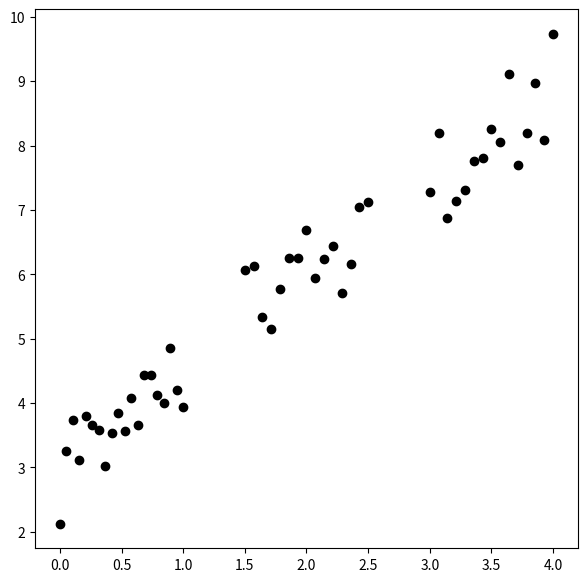
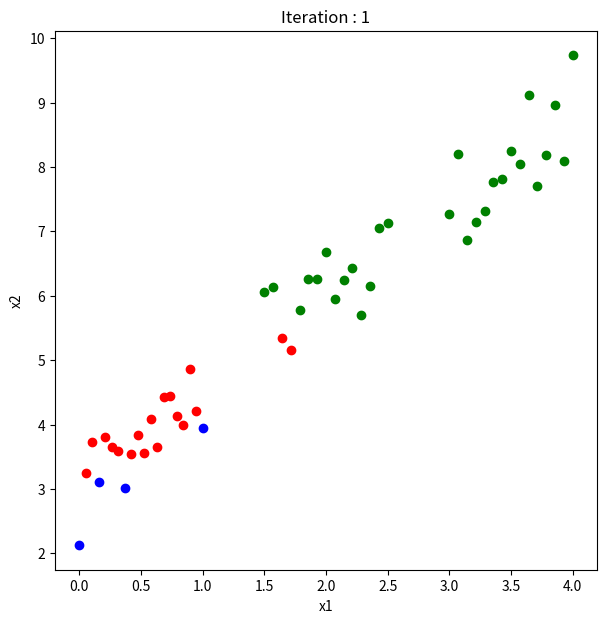
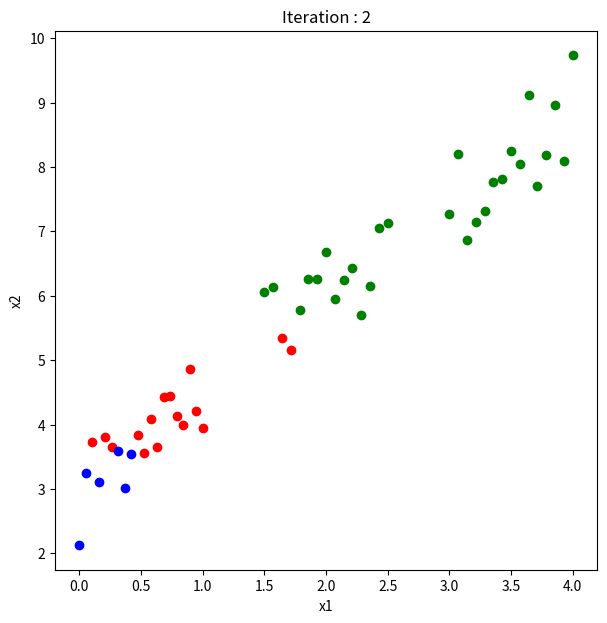
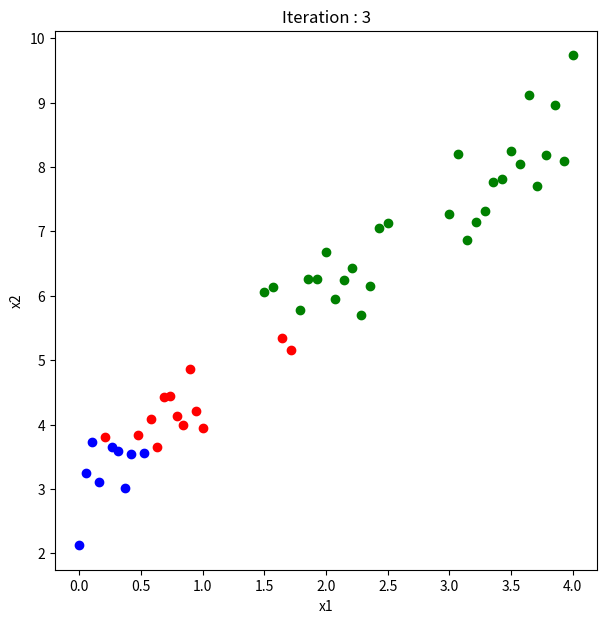
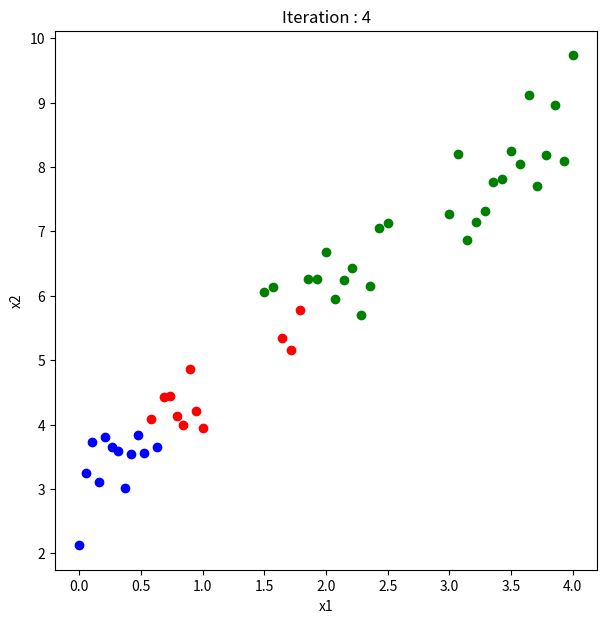
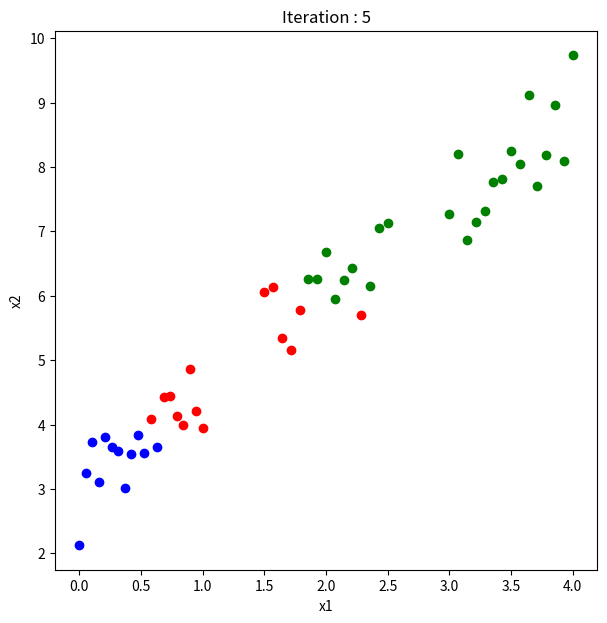
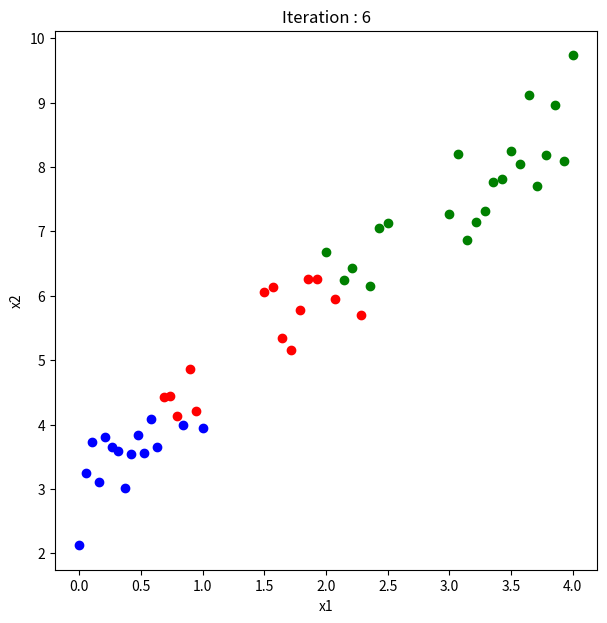
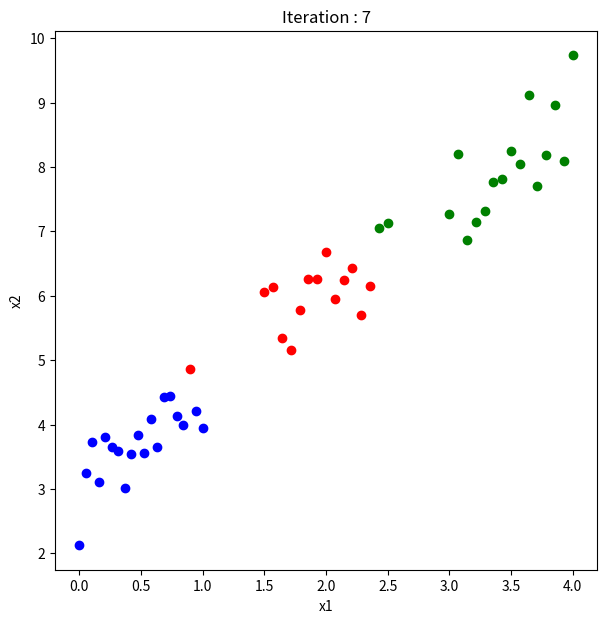
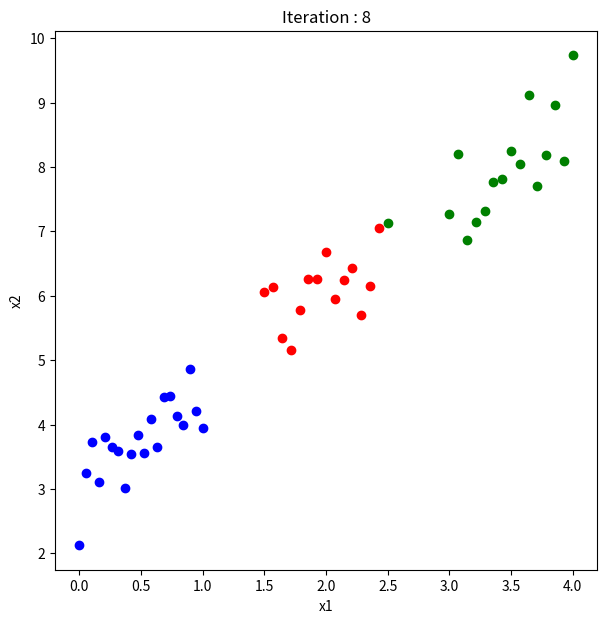
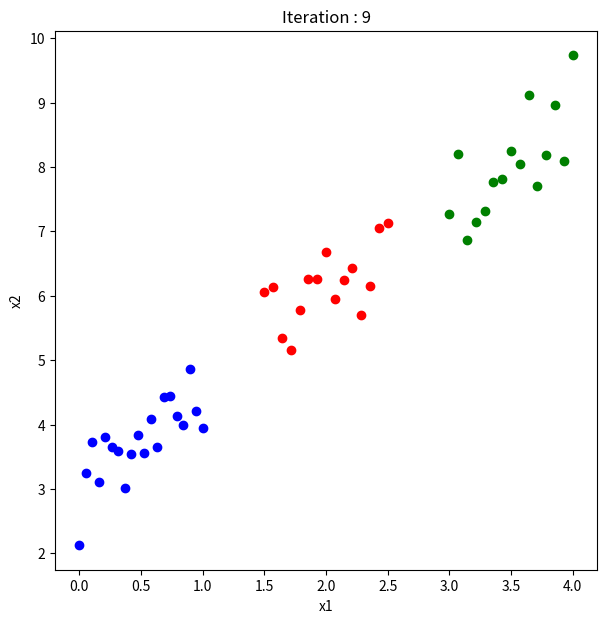

Generate these figures, in order, with matplotlib:
import numpy as np
import random
import matplotlib.pyplot as plt


def kmeans_clustering(X, n_clusters, init_center=None, max_iter=10, epsilon=1e-4, random_state=100):
    # inititalize centeroids
    if init_center is None:
        random.seed(random_state)
        idx = random.sample(range(X.shape[0]), n_clusters)
        center = X[idx, :]
    else:
        center = init_center
    iteration = 1

    labels_history = []  # label history
    center_history = []  # centeroid history
    while (iteration <= max_iter):
        ## assign label
        labels = []
        for i in range(X.shape[0]):
            data = X[i, :]
            labels.append(np.argmin([np.linalg.norm(data - x) for x in center]))

        labels = np.array(labels)
        ## update centeroids
        next_center = []
        for i in range(n_clusters):
            target_idx = np.where(labels == i)[0]
            center_val = np.mean(X[target_idx, :], axis=0)
            next_center.append(center_val)

        next_center = np.array(next_center)
        if epsilon:
            if np.linalg.norm(next_center - center) <= epsilon:
                break
        center = next_center
        labels_history.append(labels)
        center_history.append(center)
        iteration += 1
    return (labels, iteration, labels_history, center_history)



def dummy_data():

    np.random.seed(100)
    num_data = 50

    x11 = np.linspace(0, 1, 20)
    x12 = np.linspace(1.5, 2.5, 15)
    x13 = np.linspace(3, 4, 15)
    x1 = np.concatenate((x11, x12, x13), axis=None)
    error = np.random.normal(1, 0.5, num_data)
    x2 = 1.5 * x1 + 2 + error
    fig = plt.figure(figsize=(7, 7))
    fig.set_facecolor('white')
    plt.scatter(x1, x2, color='k')
    plt.show()

    return x1, x2



def main_logic(x1, x2):

    X = np.stack([x1, x2], axis=1)

    init_center = np.array([[2, 4], [1, 5], [2.5, 6]])
    max_iter = 50
    epsilon = 1e-10
    random_state = 101
    n_clusters = 3
    results = kmeans_clustering(X, n_clusters, init_center, max_iter, epsilon=1e-4,
                                random_state=100)
    labels = results[0]

    return labels, X, results


def show_visual(labels, X, results):
    labels_history = results[2]
    for j, labels in enumerate(labels_history):
        fig = plt.figure(figsize=(7, 7))
        fig.set_facecolor('white')
        for i, label in enumerate(labels):
            if label == 0:
                color = 'blue'
            elif label == 1:
                color = 'red'
            else:
                color = 'green'
            plt.scatter(X[i, 0], X[i, 1], color=color)
        plt.title(f'Iteration : {j + 1}')
        plt.xlabel('x1')
        plt.ylabel('x2')
    plt.show()


# 01. 데이터 생성
x1, x2 = dummy_data()

# 02. 비즈니스 로직
labels, X, results = main_logic(x1, x2)

# 03. 최종 결과 확인
show_visual(labels, X, results)